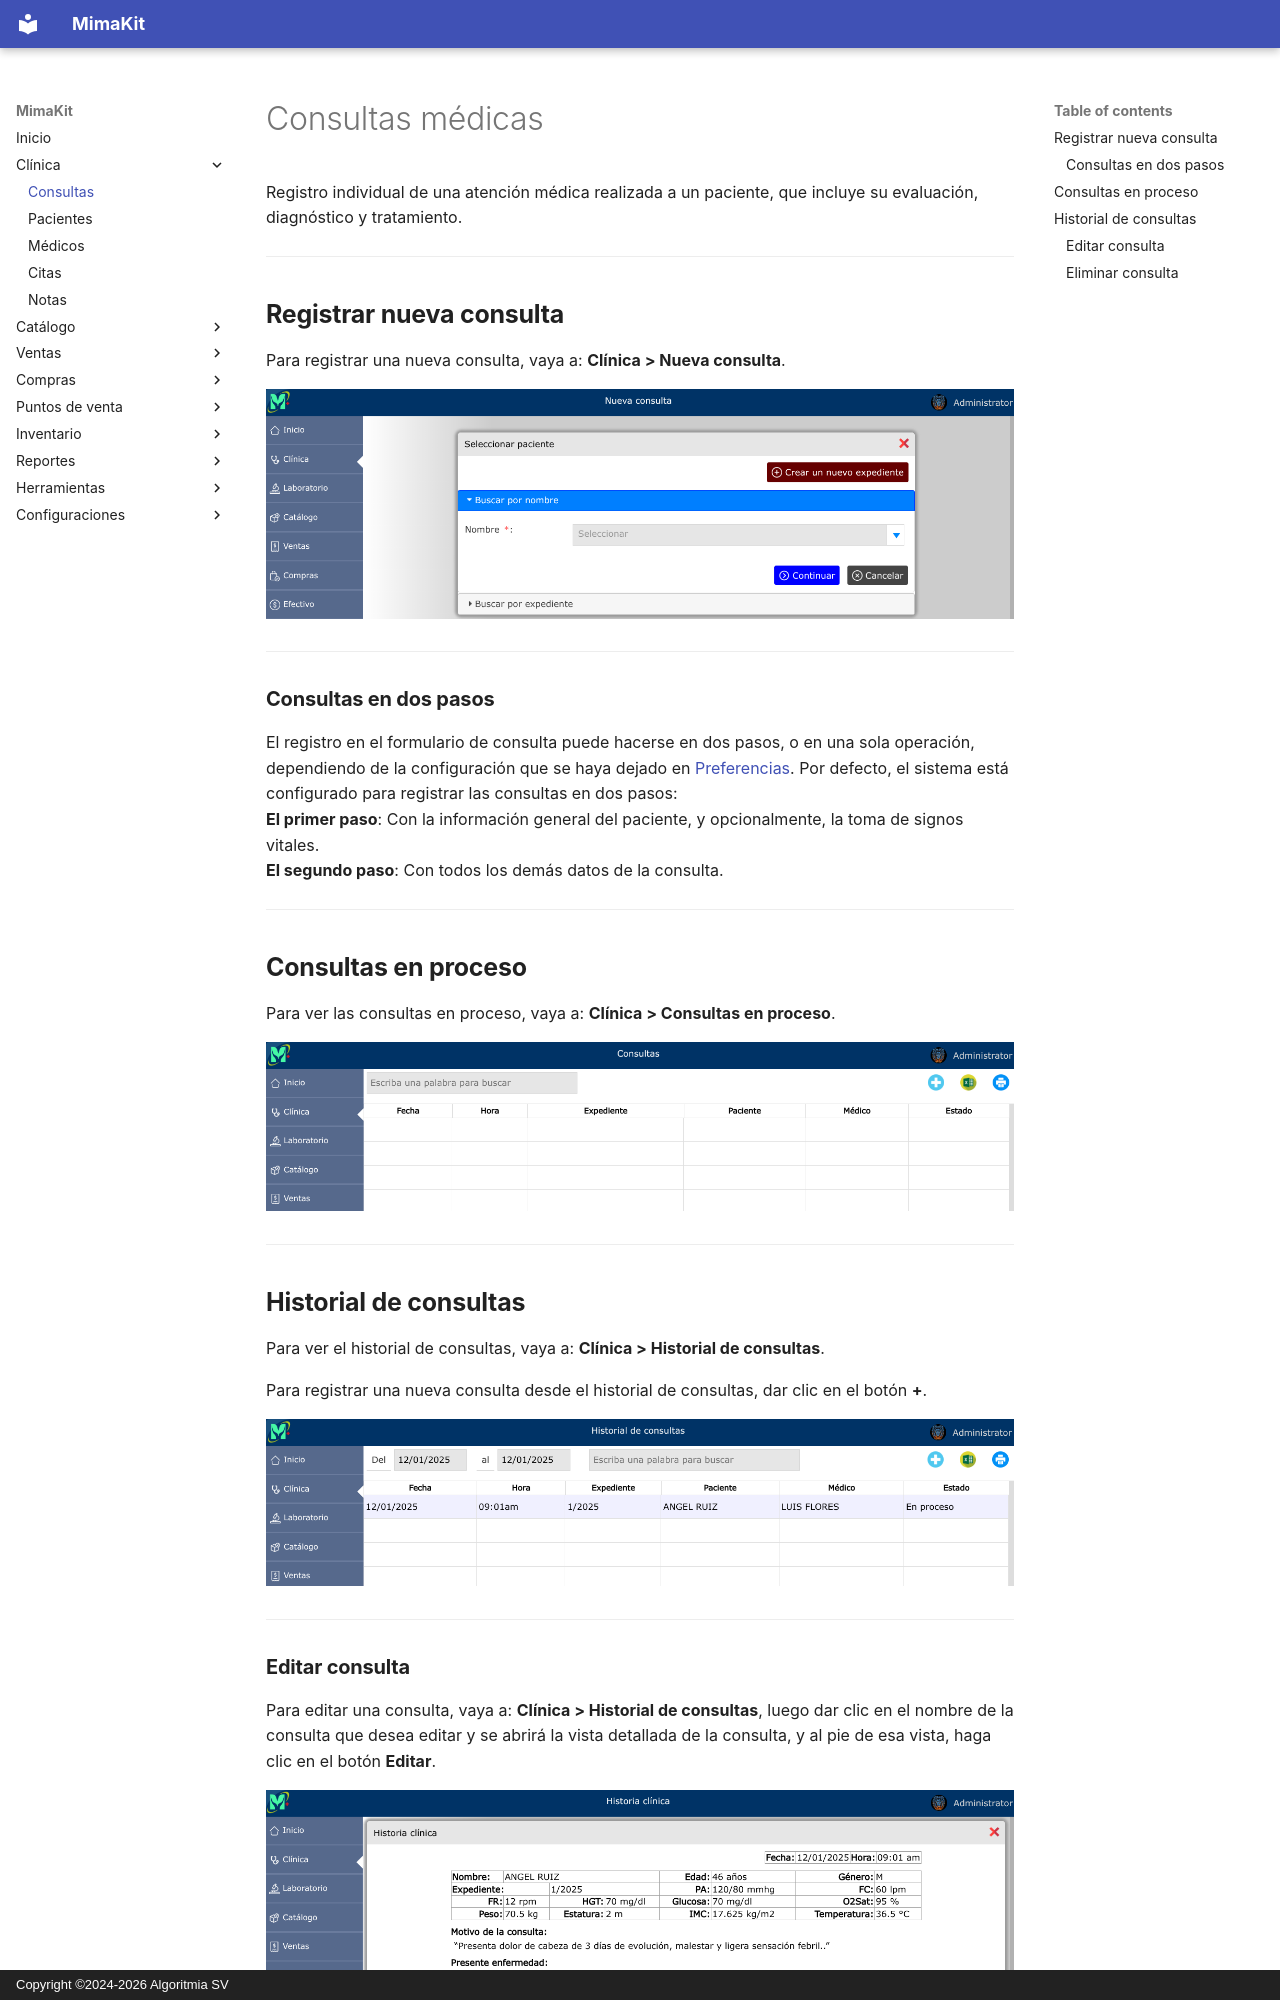

repository: AlgoritmiaSV/mimakit-manual · page: clinica/consultas/index.html · generator: mkdocs · copyright: Copyright ©2024-2026 Algoritmia SV

# Consultas médicas

Registro individual de una atención médica realizada a un paciente, que incluye su evaluación, diagnóstico y tratamiento.

---

## Registrar nueva consulta

Para registrar una nueva consulta, vaya a: **Clínica > Nueva consulta**.

![Registrar una nueva consulta](../img/clinica/nueva-consulta.png)

---

### Consultas en dos pasos

El registro en el formulario de consulta puede hacerse en dos pasos, o en una sola operación, dependiendo de la configuración que se haya dejado en [Preferencias](../configuraciones/preferencias.md). Por defecto, el sistema está configurado para registrar las consultas en dos pasos:  
**El primer paso**: Con la información general del paciente, y opcionalmente, la toma de signos vitales.  
**El segundo paso**: Con todos los demás datos de la consulta.

---

## Consultas en proceso

Para ver las consultas en proceso, vaya a: **Clínica > Consultas en proceso**.

![Consultas en proceso](../img/clinica/consultas-proceso.png)

---

## Historial de consultas

Para ver el historial de consultas, vaya a: **Clínica > Historial de consultas**.

Para registrar una nueva consulta desde el historial de consultas, dar clic en el botón **+**.

![Historial de consultas](../img/clinica/historial-consultas.png)

---
